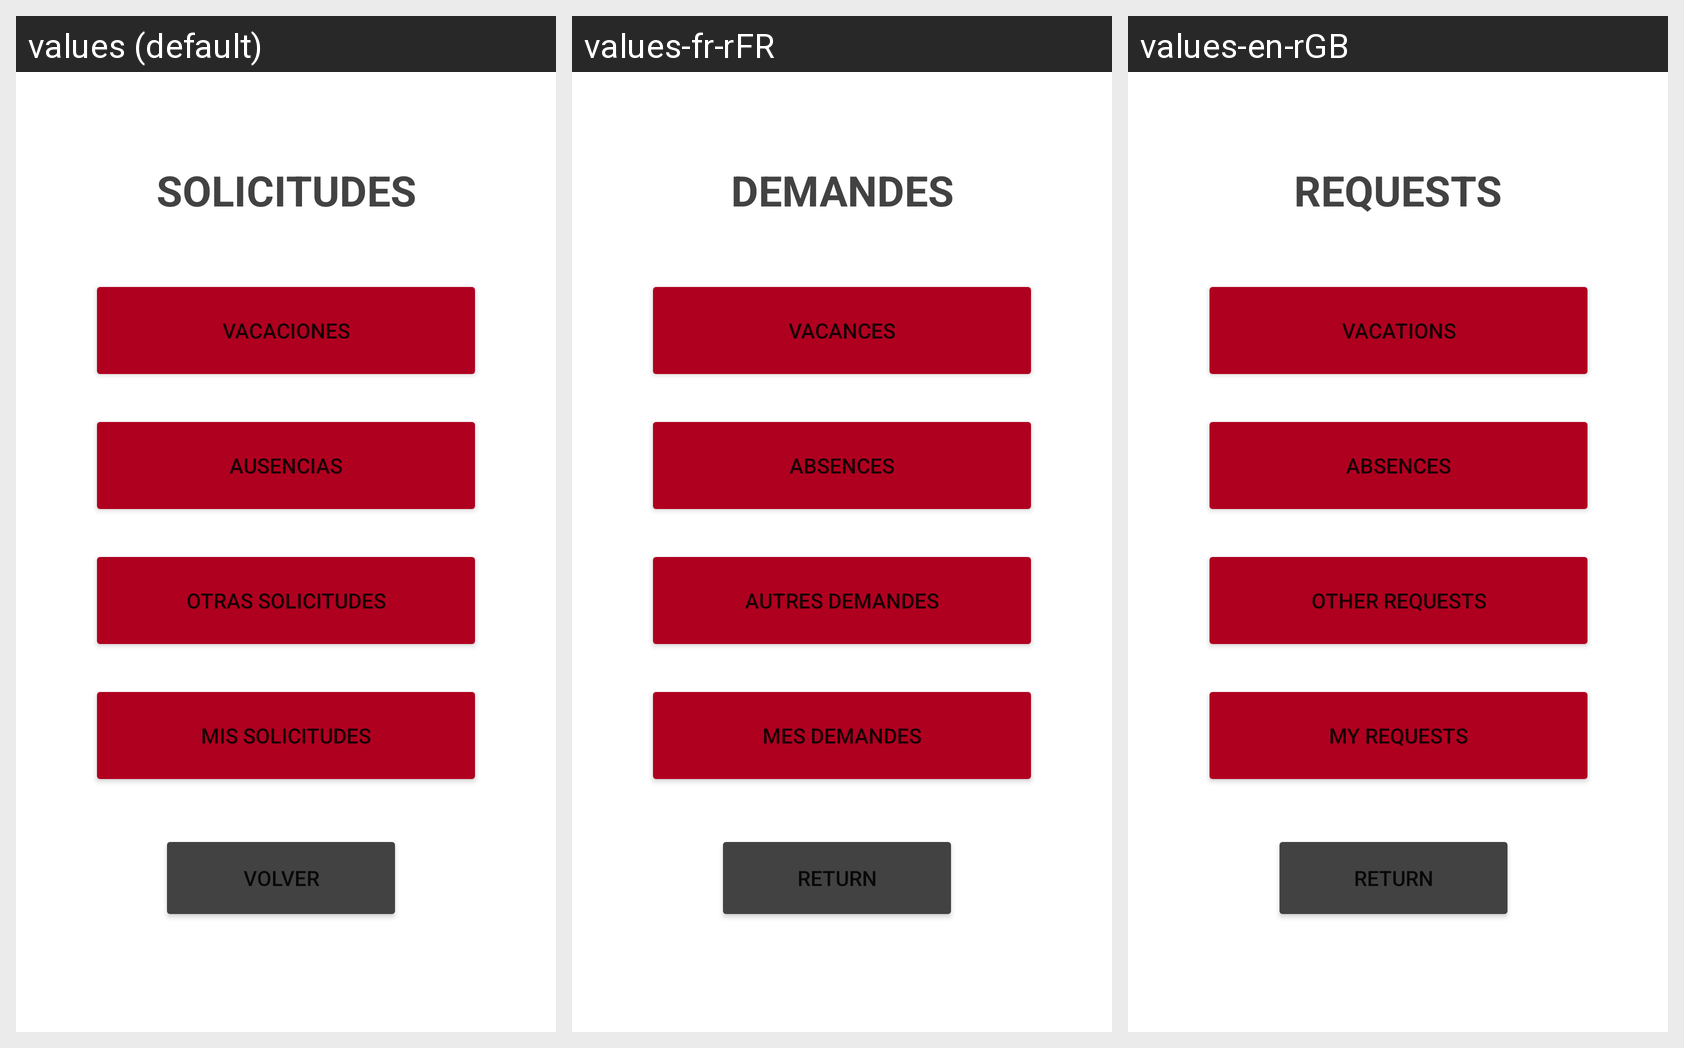

Here is an Android app screen in its default locale and in the app's own translations. Write out the translated-string differences for the strings that appear on this screen.
Android screen res/layout/activity_solicitudes.xml rendered under 3 locales, left to right: values (default), values-fr-rFR, values-en-rGB. Device: Nexus 5 (rendered at 1080×1920; each locale shown at half size, 540×960, under a caption strip naming it); theme Theme.H91.
Strings drawn on this screen, with the default value and each locale's value (text and hints the layout hard-codes, and strings that could not be matched under every locale, appear in the picture but are not listed):

solicitudes
  values: SOLICITUDES
  values-fr-rFR: DEMANDES
  values-en-rGB: REQUESTS

vacaciones
  values: Vacaciones
  values-fr-rFR: Vacances
  values-en-rGB: Vacations

ausencias
  values: ausencias
  values-fr-rFR: absences
  values-en-rGB: absences

otras_solicitudes
  values: Otras solicitudes
  values-fr-rFR: Autres demandes
  values-en-rGB: Other requests

volver
  values: volver
  values-fr-rFR: return
  values-en-rGB: return

mis_solicitudes2
  values: mis solicitudes
  values-fr-rFR: mes demandes
  values-en-rGB: my requests
